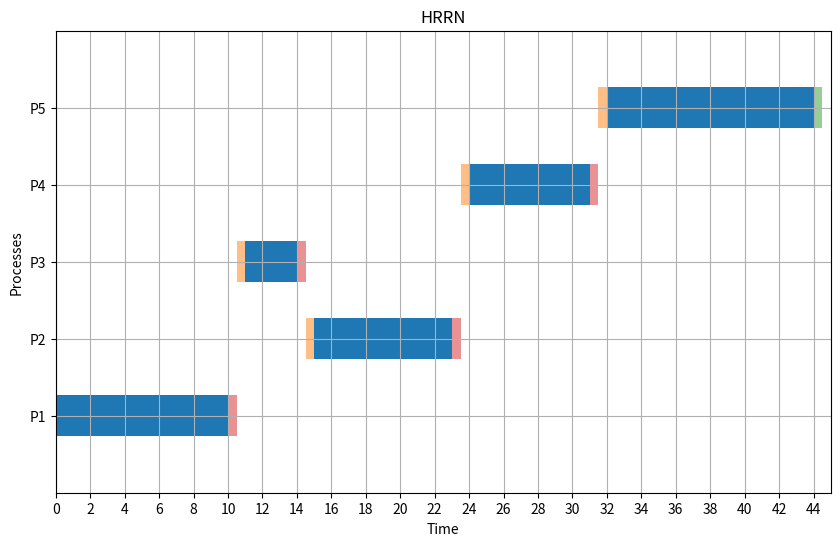

The script that saved this image:
import matplotlib.pyplot as plt

def average(lst):
    return sum(lst) / len(lst)

def find_ready_processes(p, at, current_time, completed):
    ready_processes = []
    for i in range(p):
        if at[i] <= current_time and not completed[i]:
            ready_processes.append(i)
    return ready_processes


def calculate_rpr(ready_processes, current_time, at, cbt):
    ready_processes = list(ready_processes)

    rprs = []
    for process in ready_processes:
        waiting_time = max(0, current_time - at[process])
        rpr = (waiting_time + cbt[process]) / cbt[process]
        rprs.append((rpr, process))

    return list(rprs)


def find_max_rpr(rprs, at):
    max_ratio = -1
    max_index = -1

    for i, (ratio, process) in enumerate(rprs):
        if ratio > max_ratio:
            max_ratio = ratio
            max_index = i
        elif ratio == max_ratio:
            if at[process] < at[rprs[max_index][1]]:
                max_index = i

    return rprs[max_index][1]


def hrrn(p, at, cbt, cs):
    current_time = 0

    WT = [0] * p
    TT = [0] * p
    completed = [False] * p
    timeline = []

    completed_count = 0

    while completed_count < p:
        ready_processes = find_ready_processes(p, at, current_time, completed)

        if len(ready_processes) == 0:
            next_process_arrive = float('inf')
            for i in range(p):
                if not completed[i]:
                    next_process_arrive = min(next_process_arrive, at[i])
            current_time = next_process_arrive
            continue

        rpr = calculate_rpr(ready_processes, current_time, at, cbt)

        max_index = find_max_rpr(rpr, at)

        start_time = current_time
        current_time += cbt[max_index]
        end_time = current_time

        TT[max_index] = end_time - at[max_index]
        WT[max_index] = TT[max_index] - cbt[max_index]

        completed[max_index] = True
        completed_count += 1

        timeline.append((max_index + 1, start_time, end_time))

        current_time += cs

    RT = WT
    return WT, TT ,RT,  timeline


def plot_gantt_hrrn(timeline, cs):
    fig, ax = plt.subplots(figsize=(10, 6))
    half_cs = cs / 2  # Compute half of CS time

    for i, process in enumerate(timeline):
        index, start, end = process
        y_pos = index * 1.5

        ax.broken_barh([(start, end - start)], (y_pos - 0.4, 0.8), facecolors='tab:blue')

        if cs > 0 and i < len(timeline) - 1:
            cs_start = end
            ax.broken_barh([(cs_start, half_cs)], (y_pos - 0.4, 0.8), facecolors='tab:red', alpha=0.5)

        if cs > 0 and i < len(timeline) - 1:
            next_start = timeline[i + 1][1]
            cs_start_next = next_start - half_cs
            ax.broken_barh([(cs_start_next, half_cs)], ((timeline[i + 1][0] * 1.5) - 0.4, 0.8), facecolors='tab:orange', alpha=0.5)

    if cs > 0:
        last_process_end = timeline[-1][2]
        ax.broken_barh([(last_process_end, half_cs)], (y_pos - 0.4, 0.8), facecolors='tab:green', alpha=0.5)

    ax.set_ylim(0, (len(timeline) + 1) * 1.5)
    ax.set_xlim(0, max(t[2] for t in timeline) + cs)
    ax.set_xlabel("Time")
    ax.set_ylabel("Processes")
    ax.set_yticks([t[0] * 1.5 for t in timeline])
    ax.set_yticklabels([f"P{t[0]}" for t in timeline])
    ax.grid(True)
    max_time = max(t[2] for t in timeline) + cs
    ax.set_xticks(range(0, max_time + 1, 2))
    plt.title("HRRN")
    plt.show()

p = 5
at = [0, 2, 3, 4, 5]
cbt = [10, 8, 3, 7, 12]
cs = 1

a, b, c, timeline = hrrn(p, at, cbt, cs)
print("WT:", a)
print("TT:", b)
print("RT: ", c)
wtbar = average(a)
ttbar = average(b)
rtbar = average(c)
print("Average of WT: ", wtbar)
print("Average of TT: ", ttbar)
print("Average of RT: ", rtbar)

plot_gantt_hrrn(timeline, cs)
